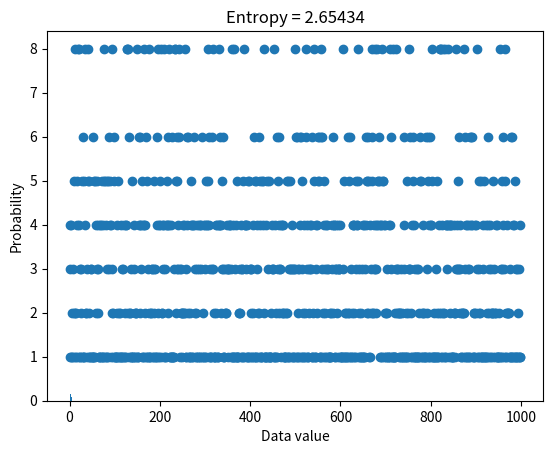
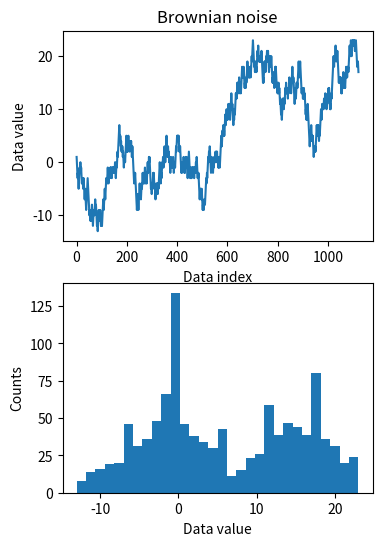

Here is the Python script that generated these plots, in order:
#!/usr/bin/env python
# coding: utf-8

# # COURSE: Master statistics and machine learning: Intuition, Math, code
# ##### COURSE URL: udemy.com/course/statsml_x/?couponCode=202212 
# ## SECTION: Descriptive statistics
# ### VIDEO: Entropy
# [redacted]

# In[ ]:


# import libraries
import matplotlib.pyplot as plt
import numpy as np


# In[ ]:


## "discrete" entropy

# generate data
N = 1000
numbers = np.ceil( 8*np.random.rand(N)**2 )
numbers[numbers==7] = 4
plt.plot(numbers,'o')


# In[ ]:


## "discrete" entropy

# generate data
N = 1000
numbers = np.ceil( 8*np.random.rand(N)**2 )


# get counts and probabilities
u = np.unique(numbers)
probs = np.zeros(len(u))

for ui in range(len(u)):
    probs[ui] = sum(numbers==u[ui]) / N

    
# compute entropy
entropee = -sum( probs*np.log2(probs+np.finfo(float).eps) )


# plot
plt.bar(u,probs)
plt.title('Entropy = %g'%entropee)
plt.xlabel('Data value')
plt.ylabel('Probability')
plt.show()


# In[ ]:


## for random variables

# create Brownian noise
N = 1123
brownnoise = np.cumsum( np.sign(np.random.randn(N)) )

fig,ax = plt.subplots(2,1,figsize=(4,6))
ax[0].plot(brownnoise)
ax[0].set_xlabel('Data index')
ax[0].set_ylabel('Data value')
ax[0].set_title('Brownian noise')

ax[1].hist(brownnoise,30)
ax[1].set_xlabel('Data value')
ax[1].set_ylabel('Counts')
plt.show()


# In[ ]:


### now compute entropy
# number of bins
nbins = 50

# bin the data and convert to probability
nPerBin,bins = np.histogram(brownnoise,nbins)
probs = nPerBin / sum(nPerBin)

# compute entropy
entro = -sum( probs*np.log2(probs+np.finfo(float).eps) )

print('Entropy = %g'%entro)


# In[ ]:





# In[ ]:




